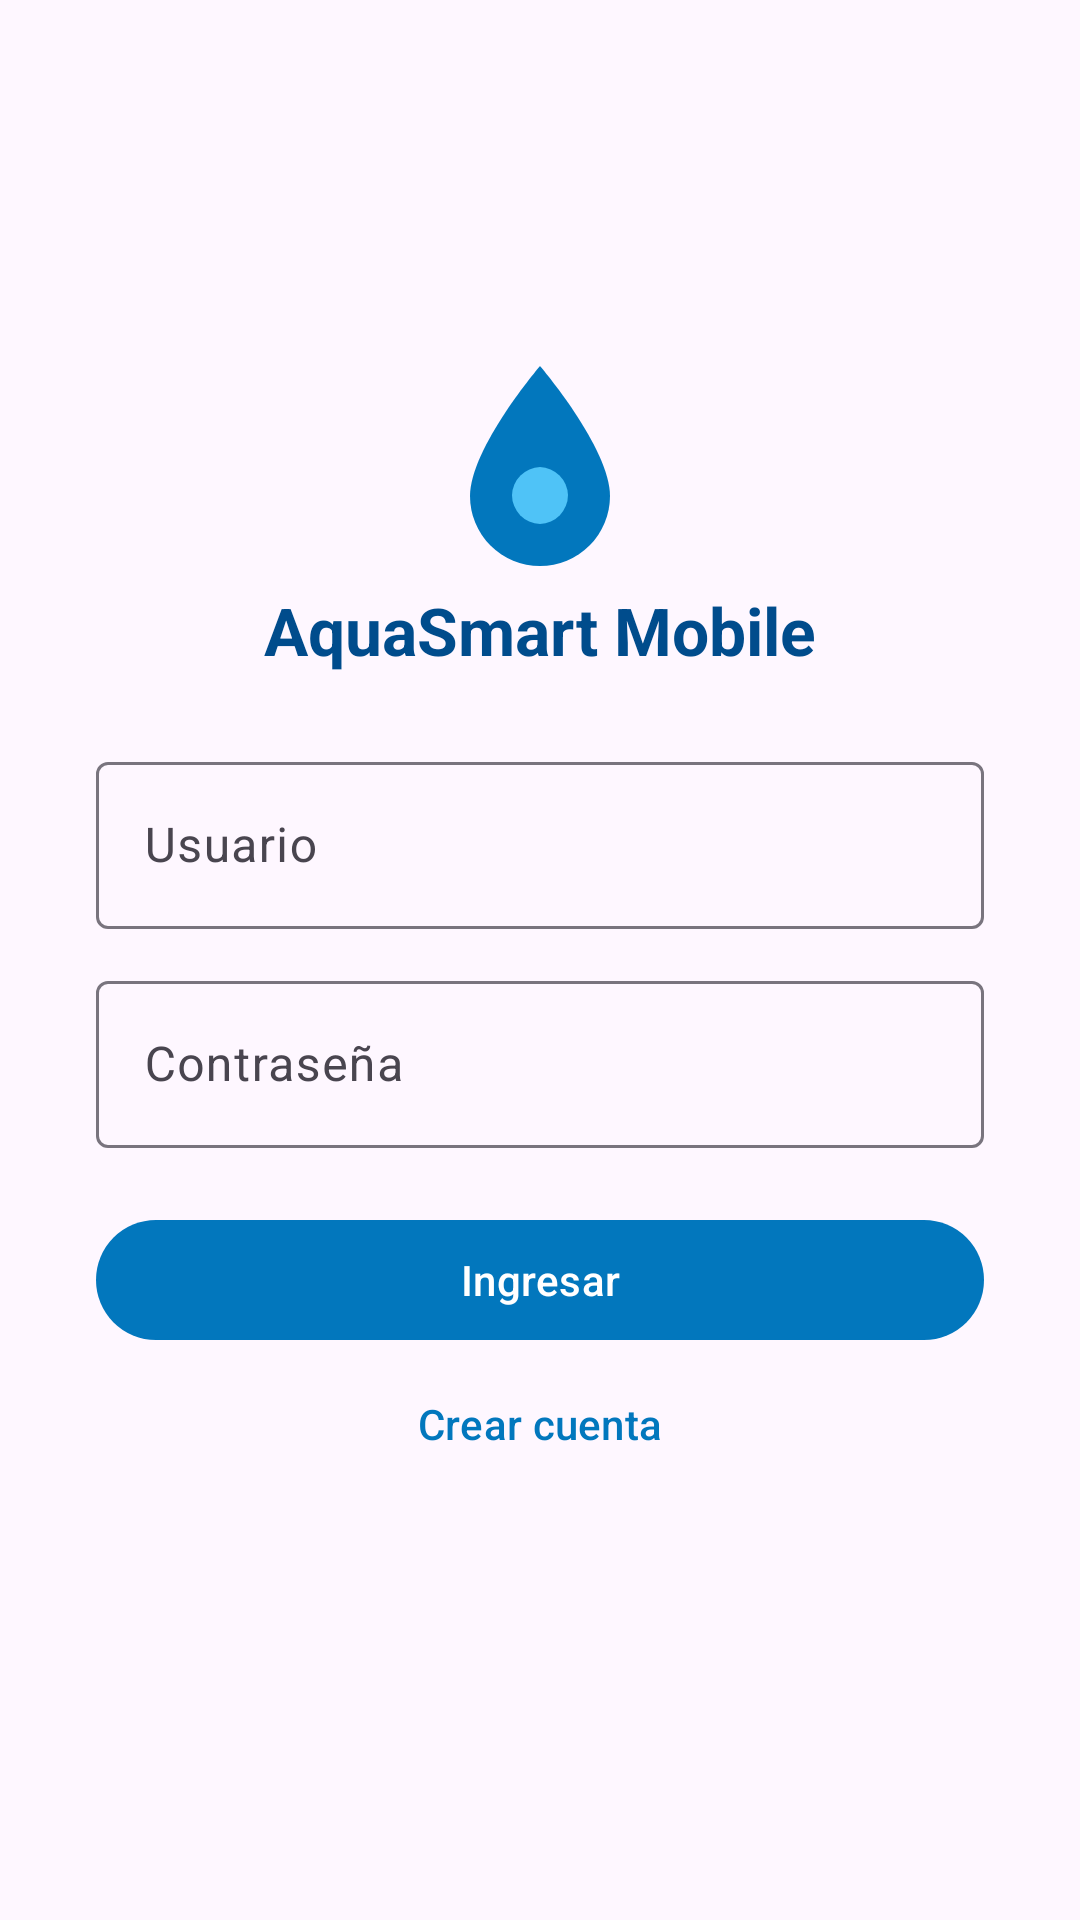

Reconstruct the res/layout file that produces this screen, plus the resources it refers to.
<!-- AndroidManifest.xml: application theme Theme.AquaSmart -->
<!-- res/layout/activity_login.xml -->
<?xml version="1.0" encoding="utf-8"?>
<LinearLayout xmlns:android="http://schemas.android.com/apk/res/android"
    android:layout_width="match_parent"
    android:layout_height="match_parent"
    android:orientation="vertical"
    android:gravity="center"
    android:padding="32dp">

    <ImageView
        android:layout_width="80dp"
        android:layout_height="80dp"
        android:src="@drawable/ic_launcher"
        android:contentDescription="@string/app_name" />

    <TextView
        android:id="@+id/tvLoginTitle"
        android:layout_width="wrap_content"
        android:layout_height="wrap_content"
        android:text="@string/app_name"
        android:textColor="@color/aquaDark"
        android:textSize="22sp"
        android:textStyle="bold"
        android:layout_marginBottom="24dp" />

    <com.google.android.material.textfield.TextInputLayout
        android:layout_width="match_parent"
        android:layout_height="wrap_content"
        android:hint="@string/login_user">
        <com.google.android.material.textfield.TextInputEditText
            android:id="@+id/etUser"
            android:layout_width="match_parent"
            android:layout_height="wrap_content"
            android:inputType="text" />
    </com.google.android.material.textfield.TextInputLayout>

    <com.google.android.material.textfield.TextInputLayout
        android:layout_width="match_parent"
        android:layout_height="wrap_content"
        android:hint="@string/login_pass"
        android:layout_marginTop="12dp">
        <com.google.android.material.textfield.TextInputEditText
            android:id="@+id/etPass"
            android:layout_width="match_parent"
            android:layout_height="wrap_content"
            android:inputType="textPassword" />
    </com.google.android.material.textfield.TextInputLayout>

    <com.google.android.material.button.MaterialButton
        android:id="@+id/btnLogin"
        android:layout_width="match_parent"
        android:layout_height="wrap_content"
        android:layout_marginTop="20dp"
        android:text="@string/login_btn" />

    <com.google.android.material.button.MaterialButton
        android:id="@+id/btnRegister"
        style="@style/Widget.Material3.Button.TextButton"
        android:layout_width="match_parent"
        android:layout_height="wrap_content"
        android:text="@string/login_register" />

    <TextView
        android:id="@+id/tvLoginMsg"
        android:layout_width="match_parent"
        android:layout_height="wrap_content"
        android:gravity="center"
        android:textColor="@color/pumpOn"
        android:textSize="13sp"
        android:layout_marginTop="8dp" />

</LinearLayout>
<!-- resources referenced by this layout -->
<resources>
  <color name="aquaDark">#004C8C</color>
  <color name="pumpOn">#D32F2F</color>
  <!-- drawable ic_launcher (drawable) -->
  <?xml version="1.0" encoding="utf-8"?>
  <vector xmlns:android="http://schemas.android.com/apk/res/android"
      android:width="48dp"
      android:height="48dp"
      android:viewportWidth="24"
      android:viewportHeight="24">
      <path
          android:fillColor="#0277BD"
          android:pathData="M12,2C12,2 5,10.2 5,15A7,7 0 0,0 19,15C19,10.2 12,2 12,2Z"/>
      <path
          android:fillColor="#4FC3F7"
          android:pathData="M9.2,14.9A2.9,2.9 0 0,0 12,17.8A2.9,2.9 0 0,0 14.8,14.9A2.9,2.9 0 0,0 12,12.1A2.9,2.9 0 0,0 9.2,14.9Z"/>
  </vector>
  <string name="app_name">AquaSmart Mobile</string>
  <string name="login_btn">Ingresar</string>
  <string name="login_pass">Contraseña</string>
  <string name="login_register">Crear cuenta</string>
  <string name="login_user">Usuario</string>
  <style name="Theme.AquaSmart" parent="Theme.Material3.DayNight.NoActionBar">
          <item name="colorPrimary">@color/aquaPrimary</item>
          <item name="colorOnPrimary">@color/white</item>
          <item name="colorSecondary">@color/aquaAccent</item>
          <item name="android:statusBarColor">@color/aquaDark</item>
      </style>
  <color name="aquaPrimary">#0277BD</color>
  <color name="white">#FFFFFF</color>
  <color name="aquaAccent">#4FC3F7</color>
</resources>
